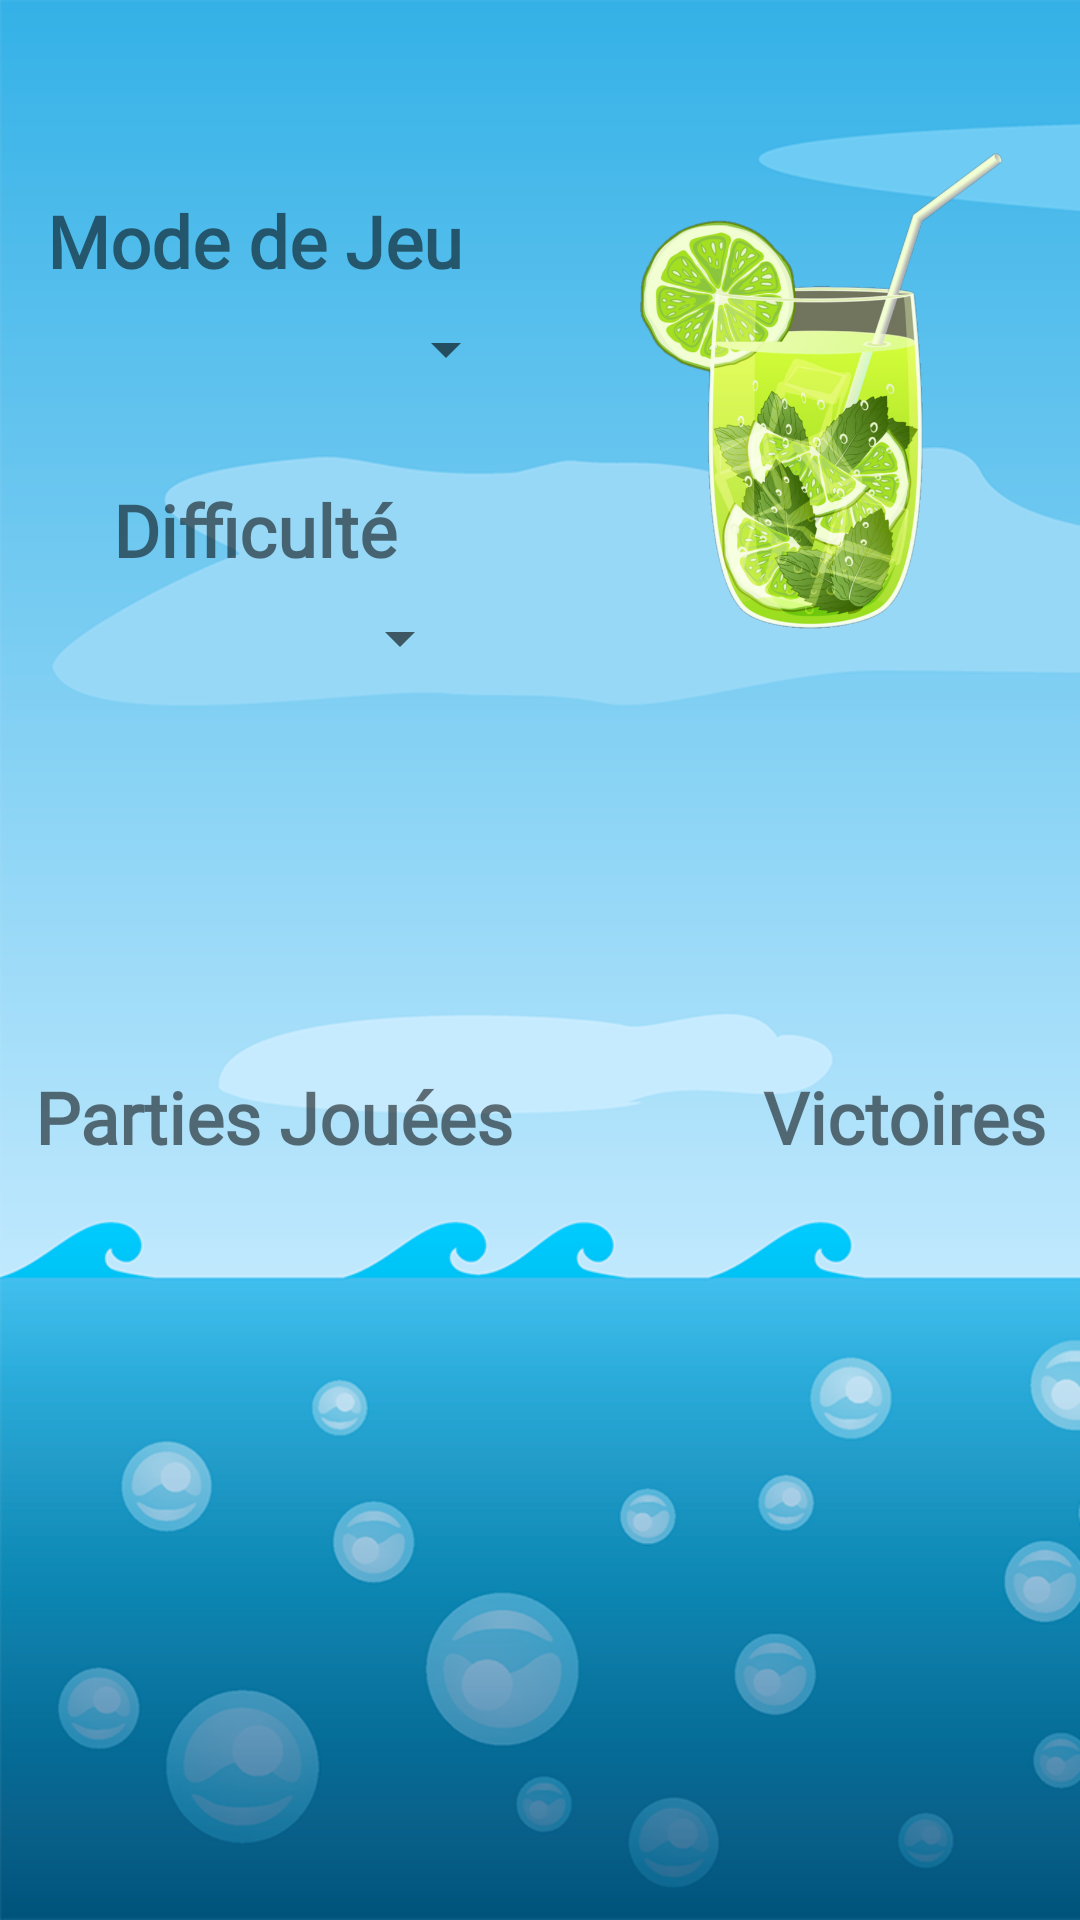

Here is an Android app screen rendered from its layout file. Give the layout XML and the strings, colors and styles it references.
<!-- AndroidManifest.xml: application theme AppTheme -->
<!-- res/layout/fragment_cocktail_score.xml -->
<?xml version="1.0" encoding="utf-8"?>
<android.support.constraint.ConstraintLayout
    xmlns:android="http://schemas.android.com/apk/res/android"
    xmlns:app="http://schemas.android.com/apk/res-auto"
    xmlns:tools="http://schemas.android.com/tools"
    android:layout_width="match_parent"
    android:layout_height="match_parent"
    android:background="@drawable/background">

    <Spinner
        android:id="@+id/spinnerGameMode"
        android:layout_width="175dp"
        android:layout_height="wrap_content"
        android:layout_gravity="center"
        android:layout_marginStart="8dp"
        android:layout_marginTop="8dp"
        android:layout_marginEnd="8dp"
        android:layout_weight="1"
        android:spinnerMode="dropdown"
        android:textAlignment="center"
        app:layout_constraintEnd_toStartOf="@+id/imageViewCocktail"
        app:layout_constraintStart_toStartOf="parent"
        app:layout_constraintTop_toBottomOf="@+id/textViewGameMode" />

    <Spinner
        android:id="@+id/spinnerDifficulty"
        android:layout_width="175dp"
        android:layout_height="wrap_content"
        android:layout_gravity="center"
        android:layout_marginStart="8dp"
        android:layout_marginTop="8dp"
        android:layout_marginEnd="8dp"
        android:layout_weight="1"
        android:spinnerMode="dropdown"
        android:textAlignment="center"
        app:layout_constraintEnd_toStartOf="@+id/imageViewCocktail"
        app:layout_constraintStart_toStartOf="parent"
        app:layout_constraintTop_toBottomOf="@+id/textViewDifficulty" />

    <TextView
        android:id="@+id/textViewGameMode"
        android:layout_width="wrap_content"
        android:layout_height="wrap_content"
        android:layout_marginStart="8dp"
        android:layout_marginTop="64dp"
        android:layout_marginEnd="8dp"
        android:fontFamily="@font/bubblegum_sans"
        android:text="@string/gameMode"
        android:textSize="24sp"
        android:textStyle="bold"
        app:layout_constraintEnd_toStartOf="@+id/imageViewCocktail"
        app:layout_constraintStart_toStartOf="parent"
        app:layout_constraintTop_toTopOf="parent" />

    <TextView
        android:id="@+id/textViewDifficulty"
        android:layout_width="wrap_content"
        android:layout_height="wrap_content"
        android:layout_marginStart="8dp"
        android:layout_marginTop="32dp"
        android:layout_marginEnd="8dp"
        android:fontFamily="@font/bubblegum_sans"
        android:text="@string/difficulty"
        android:textSize="24sp"
        android:textStyle="bold"
        app:layout_constraintEnd_toStartOf="@+id/imageViewCocktail"
        app:layout_constraintStart_toStartOf="parent"
        app:layout_constraintTop_toBottomOf="@+id/spinnerGameMode" />

    <ImageView
        android:id="@+id/imageViewCocktail"
        android:layout_width="200dp"
        android:layout_height="200dp"
        android:layout_marginStart="5dp"
        android:layout_marginTop="64dp"
        android:layout_marginEnd="16dp"
        android:layout_marginBottom="8dp"
        app:layout_constraintBottom_toBottomOf="@+id/spinnerDifficulty"
        app:layout_constraintEnd_toEndOf="parent"
        app:layout_constraintStart_toEndOf="@+id/spinnerDifficulty"
        app:layout_constraintTop_toTopOf="parent"
        app:srcCompat="@drawable/icon" />

    <TextView
        android:id="@+id/textViewPlayedGames"
        android:layout_width="wrap_content"
        android:layout_height="wrap_content"
        android:layout_marginStart="64dp"
        android:layout_marginTop="356dp"
        android:layout_marginEnd="8dp"
        android:fontFamily="@font/bubblegum_sans"
        android:text="@string/played_games"
        android:textSize="24sp"
        android:textStyle="bold"
        app:layout_constraintEnd_toStartOf="@+id/textViewVictories"
        app:layout_constraintHorizontal_bias="0.225"
        app:layout_constraintStart_toStartOf="parent"
        app:layout_constraintTop_toTopOf="parent" />

    <TextView
        android:id="@+id/textViewVictories"
        android:layout_width="wrap_content"
        android:layout_height="wrap_content"
        android:layout_marginStart="75dp"
        android:layout_marginTop="356dp"
        android:layout_marginEnd="64dp"
        android:fontFamily="@font/bubblegum_sans"
        android:text="@string/victories"
        android:textSize="24sp"
        android:textStyle="bold"
        app:layout_constraintEnd_toEndOf="parent"
        app:layout_constraintStart_toEndOf="@+id/textViewPlayedGames"
        app:layout_constraintTop_toTopOf="parent" />

    <TextView
        android:id="@+id/textViewScorePlayedGames"
        android:layout_width="wrap_content"
        android:layout_height="wrap_content"
        android:layout_marginTop="4dp"
        android:fontFamily="@font/bubblegum_sans"
        android:textSize="24sp"
        android:textStyle="bold"
        app:layout_constraintEnd_toEndOf="@+id/textViewPlayedGames"
        app:layout_constraintHorizontal_bias="0.527"
        app:layout_constraintStart_toStartOf="@+id/textViewPlayedGames"
        app:layout_constraintTop_toBottomOf="@+id/textViewPlayedGames" />

    <TextView
        android:id="@+id/textViewScoreVictories"
        android:layout_width="wrap_content"
        android:layout_height="wrap_content"
        android:layout_marginTop="4dp"
        android:fontFamily="@font/bubblegum_sans"
        android:textSize="24sp"
        android:textStyle="bold"
        app:layout_constraintEnd_toEndOf="@+id/textViewVictories"
        app:layout_constraintHorizontal_bias="0.55"
        app:layout_constraintStart_toStartOf="@+id/textViewVictories"
        app:layout_constraintTop_toBottomOf="@+id/textViewVictories" />

</android.support.constraint.ConstraintLayout>
<!-- resources referenced by this layout -->
<resources>
  <!-- drawable background: png bitmap (drawable, 95748 bytes) -->
  <!-- drawable icon: png bitmap (drawable, 499047 bytes) -->
  <string name="difficulty">Difficulté</string>
  <string name="gameMode">Mode de Jeu</string>
  <string name="played_games">Parties Jouées</string>
  <string name="victories">Victoires</string>
  <style name="AppTheme" parent="Theme.AppCompat.Light.DarkActionBar">
          
          <item name="colorPrimary">@color/colorPrimary</item>
          <item name="colorPrimaryDark">@color/colorPrimaryDark</item>
          <item name="colorAccent">@color/colorAccent</item>
      </style>
  <color name="colorPrimary">#008577</color>
  <color name="colorPrimaryDark">#00574B</color>
  <color name="colorAccent">#D81B60</color>
</resources>
